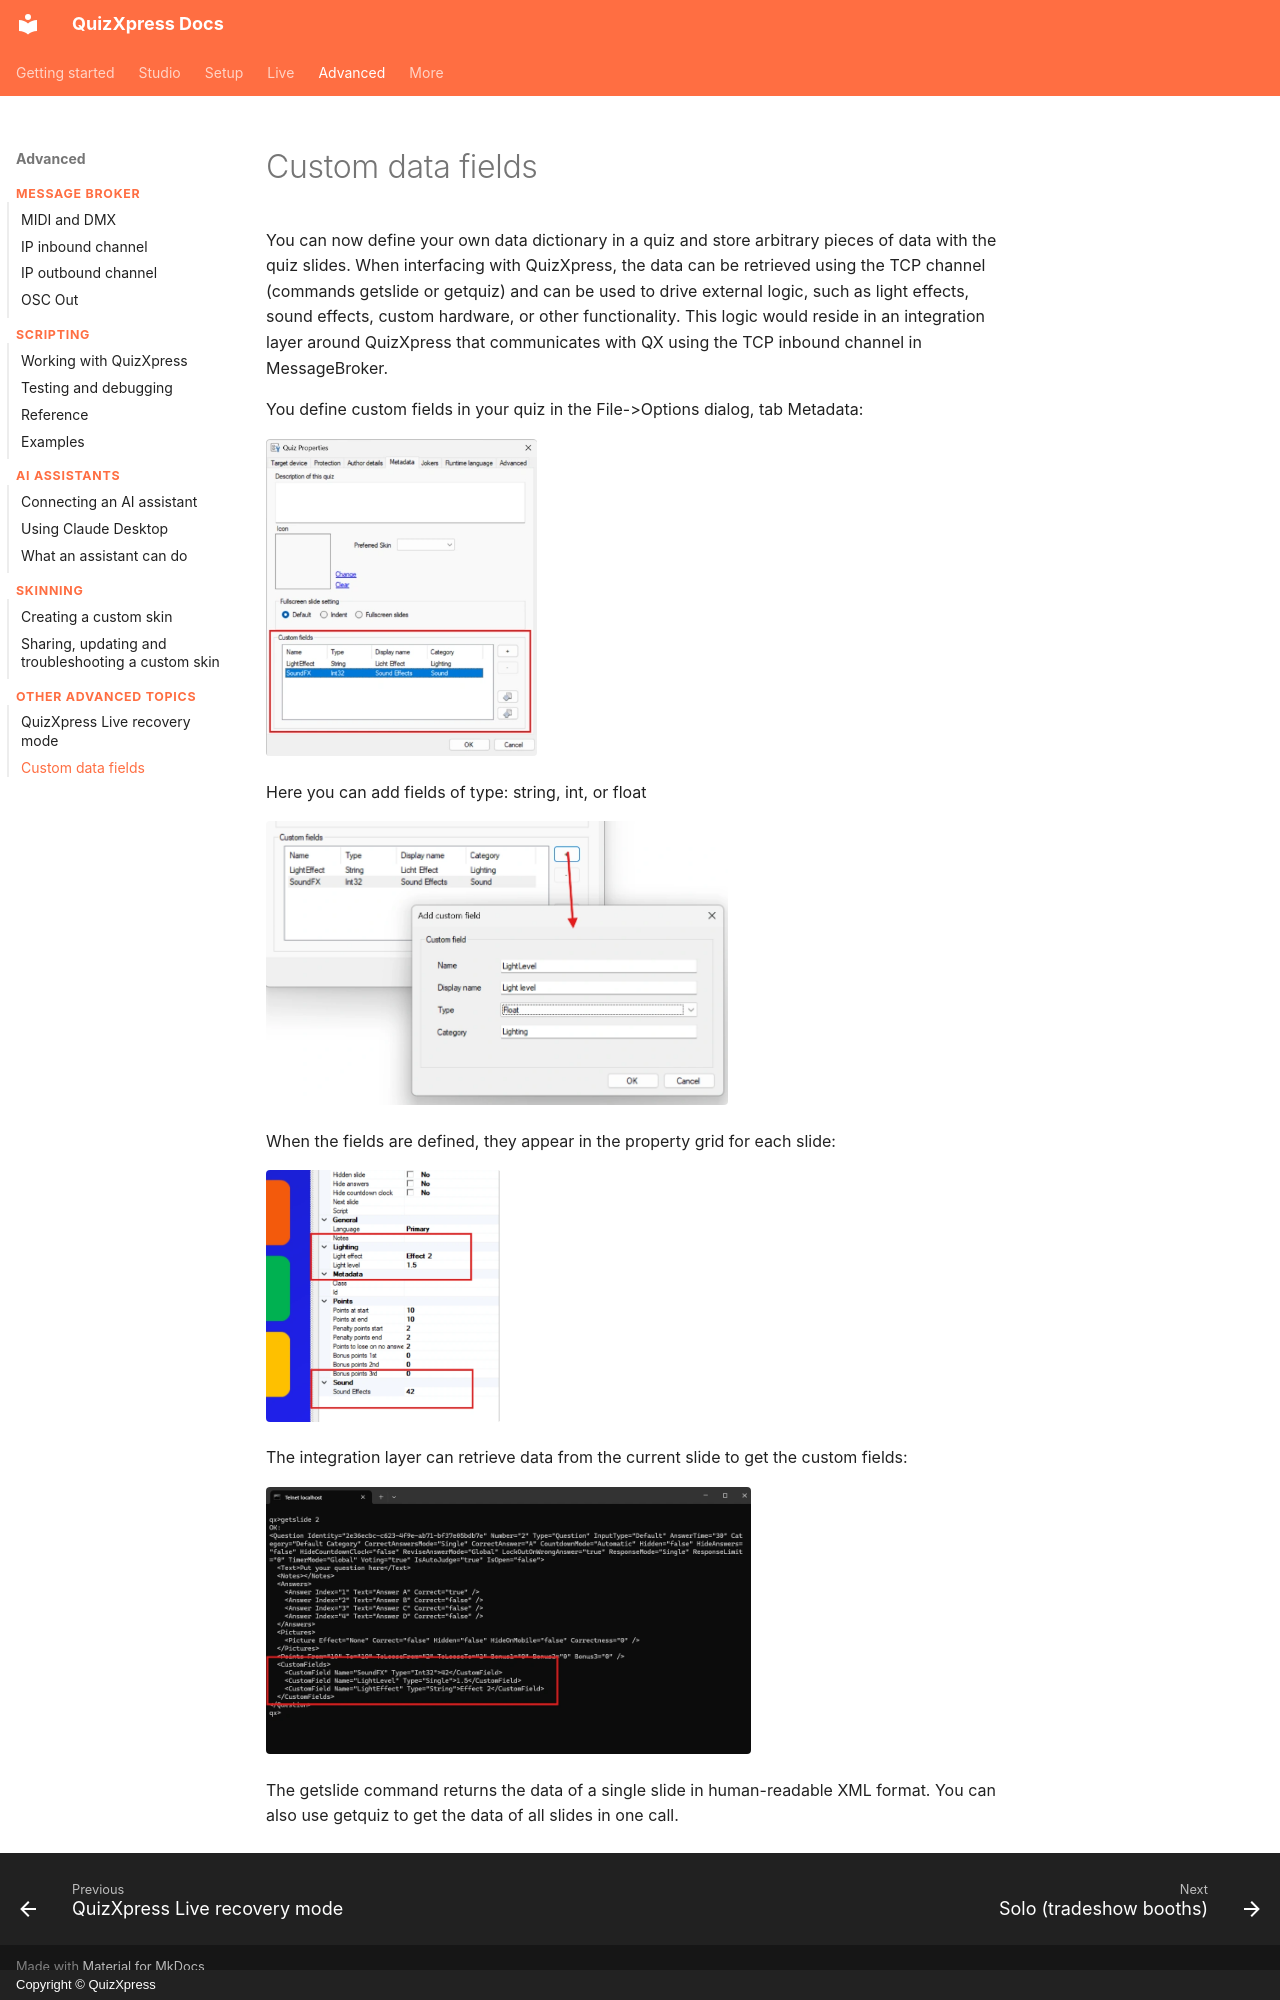

repository: gameshowcrew/quizxpress-docs · page: advanced/custom-data-fields/index.html · generator: mkdocs · copyright: Copyright © QuizXpress

# Custom data fields

You can now define your own data dictionary in a quiz and store arbitrary pieces of data with the quiz slides. When interfacing with QuizXpress, the data can be retrieved using the TCP channel (commands getslide or getquiz) and can be used to drive external logic, such as light effects, sound effects, custom hardware, or other functionality. This logic would reside in an integration layer around QuizXpress that communicates with QX using the TCP inbound channel in MessageBroker.

You define custom fields in your quiz in the File->Options dialog, tab Metadata:

![](../assets/images/image478.webp){ width="271" loading=lazy }

Here you can add fields of type: string, int, or float

![](../assets/images/image479.webp){ width="462" loading=lazy }

When the fields are defined, they appear in the property grid for each slide:

![](../assets/images/image480.webp){ width="235" loading=lazy }

The integration layer can retrieve data from the current slide to get the custom fields:

![](../assets/images/image481.webp){ width="485" loading=lazy }

The getslide command returns the data of a single slide in human-readable XML format. You can also use getquiz to get the data of all slides in one call.
